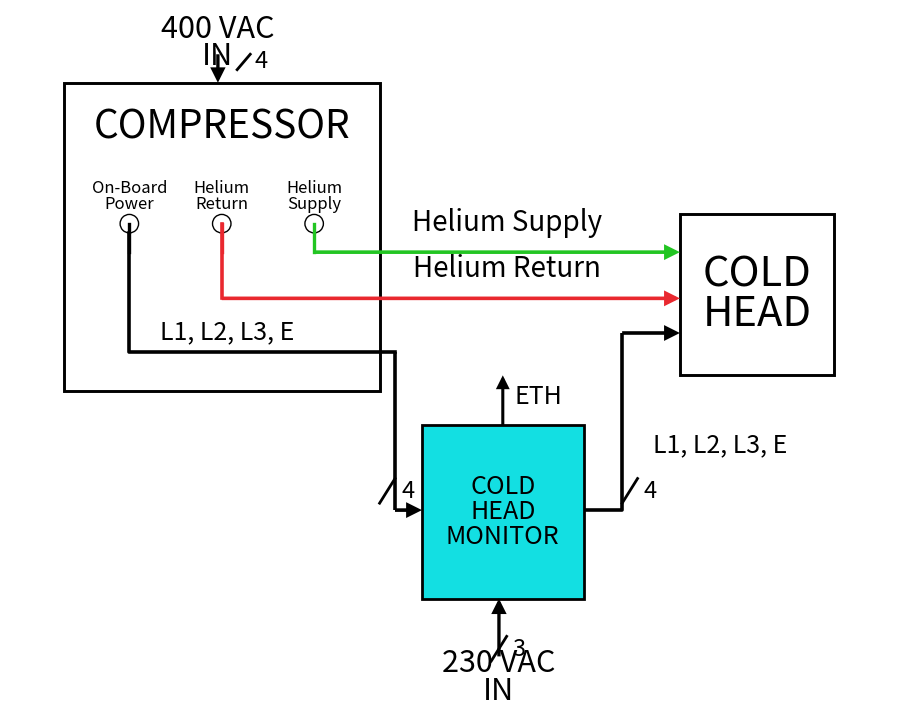
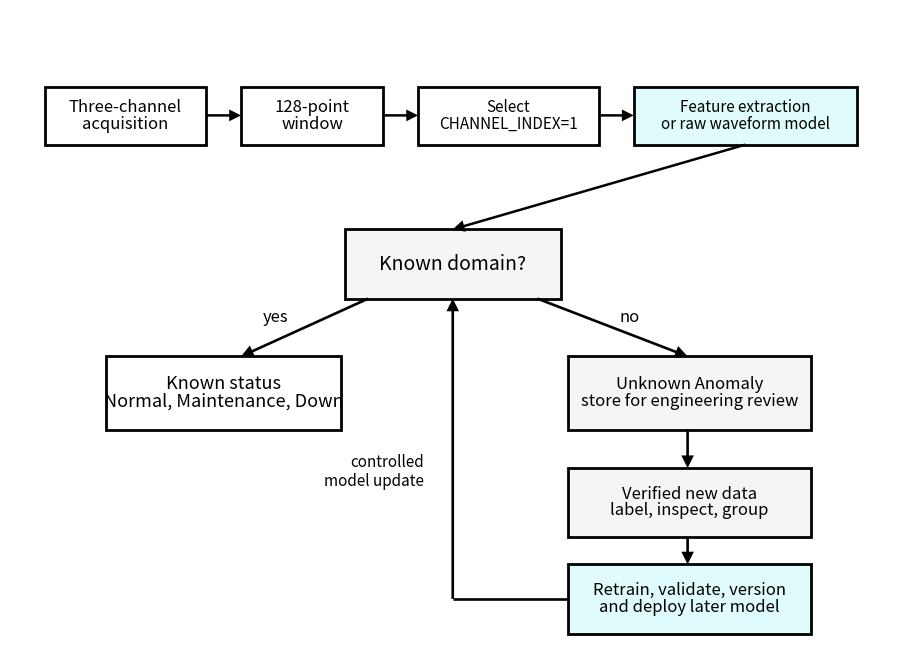

Reproduce these figures in Python, in order.
from pathlib import Path

import matplotlib.pyplot as plt
from matplotlib.patches import FancyArrowPatch, Rectangle


OUTPUT_DIR = Path("thesis_figures")
OUTPUT_DIR.mkdir(exist_ok=True)

BLACK = "#000000"
CYAN = "#13dfe2"
GREEN = "#22c522"
RED = "#e9282f"
LIGHT_GRAY = "#f5f5f5"
PALE_CYAN = "#dffbfc"


def setup_axes(width=12, height=8, xlim=(0, 12), ylim=(0, 8)):
    fig, ax = plt.subplots(figsize=(width, height), dpi=180)
    ax.set_xlim(*xlim)
    ax.set_ylim(*ylim)
    ax.set_aspect("equal")
    ax.axis("off")
    fig.patch.set_facecolor("white")
    ax.set_facecolor("white")
    return fig, ax


def add_box(ax, xy, w, h, text, *, facecolor="white", fontsize=16, lw=2.0):
    x, y = xy
    patch = Rectangle((x, y), w, h, facecolor=facecolor, edgecolor=BLACK, linewidth=lw)
    ax.add_patch(patch)
    ax.text(
        x + w / 2,
        y + h / 2,
        text,
        ha="center",
        va="center",
        fontsize=fontsize,
        color=BLACK,
        linespacing=0.95,
    )
    return patch


def add_arrow(ax, start, end, *, color=BLACK, lw=2.5, mutation_scale=18, style="-|>"):
    arrow = FancyArrowPatch(
        start,
        end,
        arrowstyle=style,
        mutation_scale=mutation_scale,
        linewidth=lw,
        color=color,
        shrinkA=0,
        shrinkB=0,
        capstyle="butt",
        joinstyle="miter",
    )
    ax.add_patch(arrow)
    return arrow


def add_polyline_arrow(ax, points, *, color=BLACK, lw=2.5, mutation_scale=18):
    xs, ys = zip(*points)
    ax.plot(xs[:-1], ys[:-1], color=color, linewidth=lw, solid_capstyle="butt")
    add_arrow(ax, points[-2], points[-1], color=color, lw=lw, mutation_scale=mutation_scale)


def add_bus_marker(ax, xy, label, *, angle=55, fontsize=18):
    x, y = xy
    dx = 0.10
    dy = 0.16
    ax.plot([x - dx, x + dx], [y - dy, y + dy], color=BLACK, linewidth=2.0)
    ax.text(x + 0.18, y, label, ha="left", va="center", fontsize=fontsize)


def generate_chm_integration_schematic():
    fig, ax = setup_axes(width=11.5, height=9.2, xlim=(0, 11.5), ylim=(0, 9.2))

    # Main blocks.
    add_box(ax, (0.7, 4.25), 4.1, 4.0, "", fontsize=30, lw=2.1)
    ax.text(2.75, 7.68, "COMPRESSOR", ha="center", va="center", fontsize=28)
    add_box(ax, (8.7, 4.45), 2.0, 2.1, "COLD\nHEAD", fontsize=30, lw=2.1)
    add_box(ax, (5.35, 1.55), 2.1, 2.25, "COLD\nHEAD\nMONITOR", facecolor=CYAN, fontsize=18, lw=2.0)

    # Compressor ports.
    ax.text(1.55, 6.78, "On-Board\nPower", ha="center", va="center", fontsize=12, linespacing=0.9)
    ax.text(2.75, 6.78, "Helium\nReturn", ha="center", va="center", fontsize=12, linespacing=0.9)
    ax.text(3.95, 6.78, "Helium\nSupply", ha="center", va="center", fontsize=12, linespacing=0.9)
    for x, color in [(1.55, BLACK), (2.75, RED), (3.95, GREEN)]:
        circle = plt.Circle((x, 6.42), 0.12, edgecolor=BLACK, facecolor="white", linewidth=1.0)
        ax.add_patch(circle)
        ax.plot([x, x], [6.42, 6.05], color=color, linewidth=2.4)

    # 400 VAC input.
    ax.text(2.7, 9.15, "400 VAC\nIN", ha="center", va="top", fontsize=22, linespacing=0.85)
    add_arrow(ax, (2.7, 8.62), (2.7, 8.25), lw=2.4, mutation_scale=18)
    ax.plot([2.95, 3.12], [8.42, 8.62], color=BLACK, linewidth=2.0)
    ax.text(3.18, 8.53, "4", ha="left", va="center", fontsize=17)

    # Helium lines.
    ax.plot([3.95, 3.95], [6.05, 6.05], color=GREEN, linewidth=2.6)
    add_arrow(ax, (3.95, 6.05), (8.7, 6.05), color=GREEN, lw=2.6, mutation_scale=18)
    ax.text(6.45, 6.33, "Helium Supply", color=BLACK, fontsize=20, ha="center")

    add_arrow(ax, (2.75, 5.45), (8.7, 5.45), color=RED, lw=2.6, mutation_scale=18)
    ax.plot([2.75, 2.75], [6.42, 5.45], color=RED, linewidth=2.6)
    ax.text(6.45, 5.73, "Helium Return", color=BLACK, fontsize=20, ha="center")

    # Power path from compressor to CHM.
    ax.plot([1.55, 1.55, 5.0], [6.3, 4.75, 4.75], color=BLACK, linewidth=2.6)
    ax.text(2.82, 4.93, "L1, L2, L3, E", fontsize=18, ha="center")
    add_polyline_arrow(ax, [(5.0, 4.75), (5.0, 2.7), (5.35, 2.7)], lw=2.6, mutation_scale=18)
    add_bus_marker(ax, (4.9, 2.95), "4", fontsize=17)

    # Power path from CHM to cold head.
    add_polyline_arrow(ax, [(7.45, 2.7), (7.95, 2.7), (7.95, 5.0), (8.7, 5.0)], lw=2.6, mutation_scale=18)
    ax.text(8.35, 3.45, "L1, L2, L3, E", fontsize=18, ha="left")
    add_bus_marker(ax, (8.05, 2.95), "4", fontsize=17)

    # Ethernet.
    add_arrow(ax, (6.4, 3.8), (6.4, 4.45), lw=2.2, mutation_scale=16)
    ax.text(6.55, 4.08, "ETH", fontsize=18, ha="left")

    # 230 VAC input.
    ax.text(6.35, 0.15, "230 VAC\nIN", ha="center", va="bottom", fontsize=22, linespacing=0.85)
    add_arrow(ax, (6.35, 0.8), (6.35, 1.55), lw=2.4, mutation_scale=18)
    add_bus_marker(ax, (6.35, 0.9), "3", fontsize=17)

    out = OUTPUT_DIR / "chm_integration_schematic.png"
    fig.savefig(out, bbox_inches="tight", pad_inches=0.15)
    plt.close(fig)
    print(f"saved {out}")


def generate_monitoring_update_workflow():
    fig, ax = setup_axes(width=11.5, height=8.3, xlim=(0, 11.5), ylim=(0, 8.3))

    # Left-to-right monitoring chain.
    add_box(ax, (0.45, 6.55), 2.1, 0.75, "Three-channel\nacquisition", fontsize=12)
    add_box(ax, (3.0, 6.55), 1.85, 0.75, "128-point\nwindow", fontsize=12)
    add_box(ax, (5.3, 6.55), 2.35, 0.75, "Select\nCHANNEL_INDEX=1", fontsize=11)
    add_box(ax, (8.1, 6.55), 2.9, 0.75, "Feature extraction\nor raw waveform model", facecolor=PALE_CYAN, fontsize=11)

    add_arrow(ax, (2.55, 6.93), (3.0, 6.93), lw=1.8, mutation_scale=14)
    add_arrow(ax, (4.85, 6.93), (5.3, 6.93), lw=1.8, mutation_scale=14)
    add_arrow(ax, (7.65, 6.93), (8.1, 6.93), lw=1.8, mutation_scale=14)

    # Decision and outputs.
    add_box(ax, (4.35, 4.55), 2.8, 0.9, "Known domain?", facecolor=LIGHT_GRAY, fontsize=14)
    add_arrow(ax, (9.55, 6.55), (5.75, 5.45), lw=1.8, mutation_scale=14)

    add_box(ax, (1.25, 2.85), 3.05, 0.95, "Known status\nNormal, Maintenance, Down", fontsize=13)
    add_box(ax, (7.25, 2.85), 3.15, 0.95, "Unknown Anomaly\nstore for engineering review", facecolor=LIGHT_GRAY, fontsize=12)

    add_arrow(ax, (4.65, 4.55), (3.0, 3.8), lw=1.9, mutation_scale=15)
    ax.text(3.45, 4.25, "yes", fontsize=12, ha="center")
    add_arrow(ax, (6.85, 4.55), (8.8, 3.8), lw=1.9, mutation_scale=15)
    ax.text(8.05, 4.25, "no", fontsize=12, ha="center")

    # Controlled update path.
    add_box(ax, (7.25, 1.45), 3.15, 0.9, "Verified new data\nlabel, inspect, group", facecolor=LIGHT_GRAY, fontsize=12)
    add_box(ax, (7.25, 0.2), 3.15, 0.9, "Retrain, validate, version\nand deploy later model", facecolor=PALE_CYAN, fontsize=12)

    add_arrow(ax, (8.8, 2.85), (8.8, 2.35), lw=1.9, mutation_scale=15)
    add_arrow(ax, (8.8, 1.45), (8.8, 1.1), lw=1.9, mutation_scale=15)

    add_polyline_arrow(
        ax,
        [(7.25, 0.65), (5.75, 0.65), (5.75, 4.55)],
        lw=1.9,
        mutation_scale=15,
    )
    ax.text(5.38, 2.3, "controlled\nmodel update", fontsize=11, ha="right", va="center")

    out = OUTPUT_DIR / "monitoring_model_update_workflow.png"
    fig.savefig(out, bbox_inches="tight", pad_inches=0.15)
    plt.close(fig)
    print(f"saved {out}")


if __name__ == "__main__":
    generate_chm_integration_schematic()
    generate_monitoring_update_workflow()
